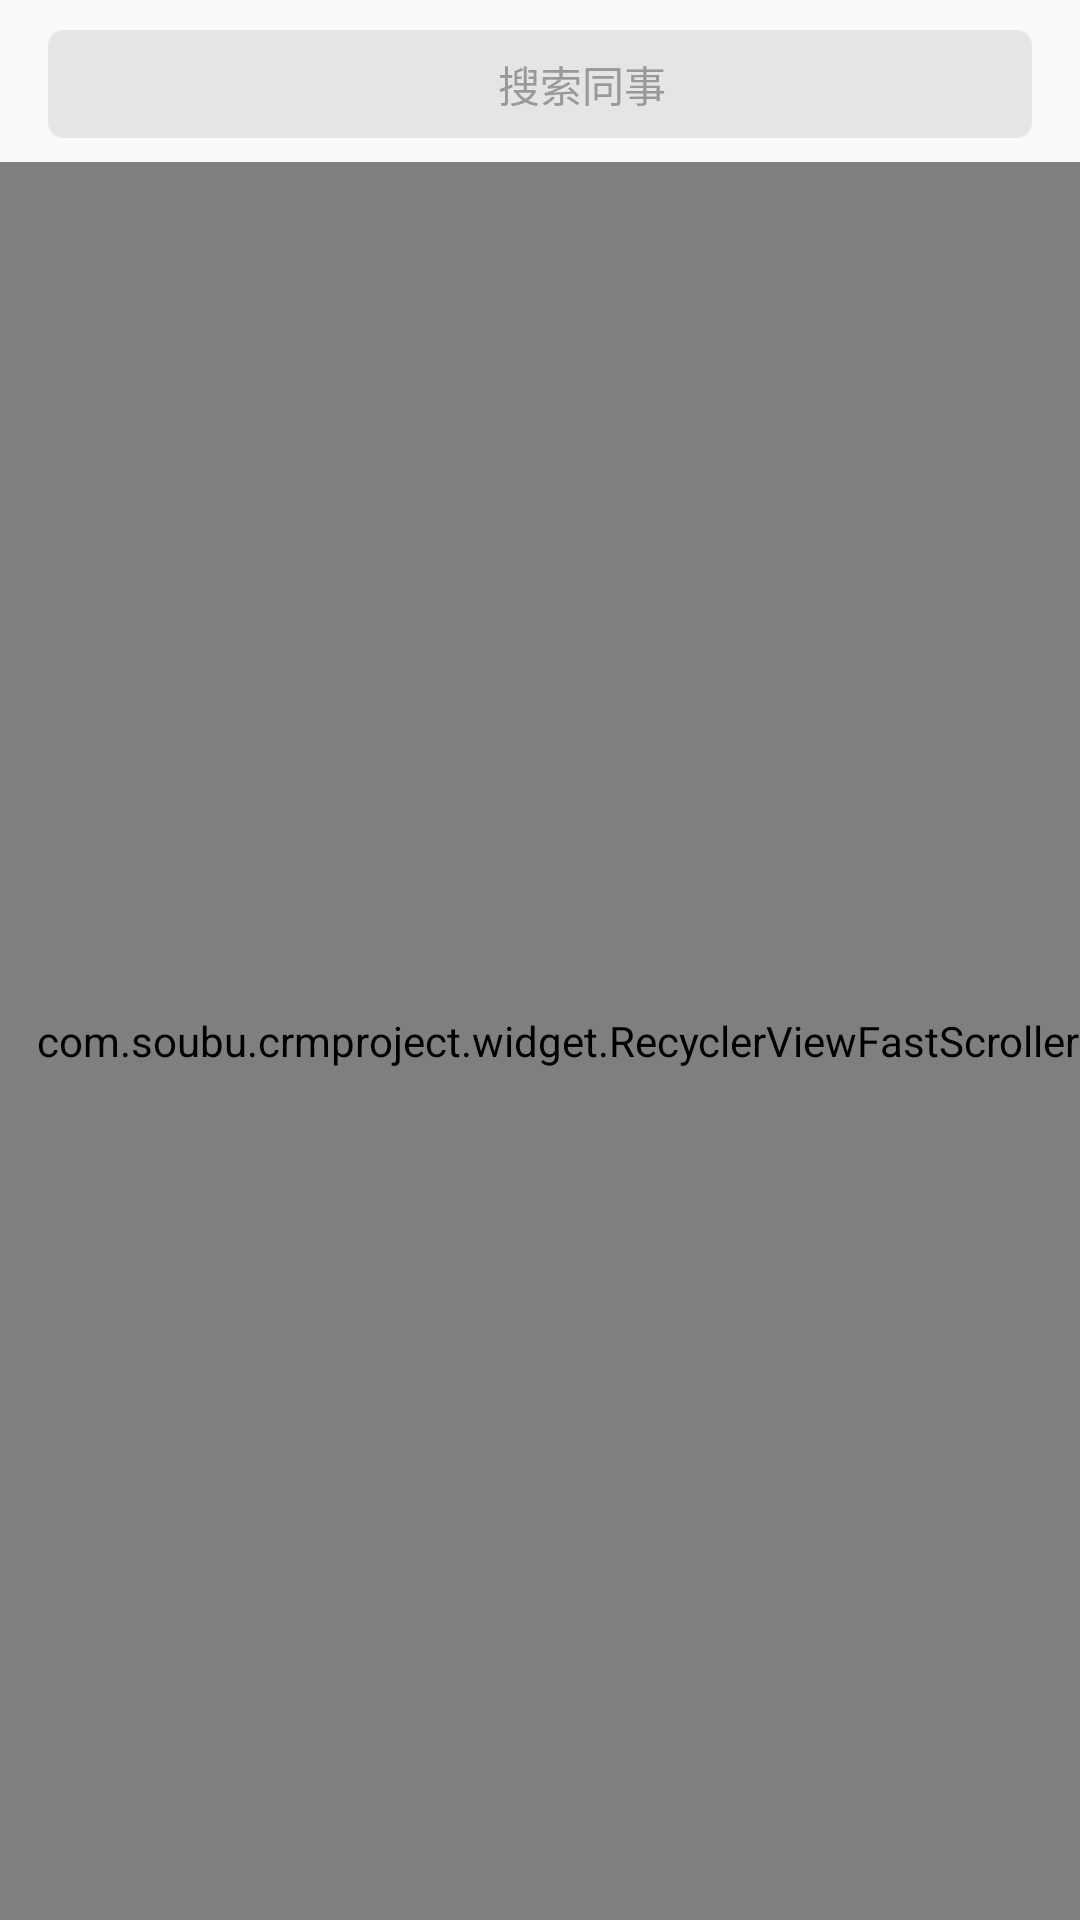

This screen was rendered from an Android layout file. Write that file and the resources it references.
<!-- AndroidManifest.xml: application theme AppTheme -->
<!-- res/layout/viewpager_add_follow_home.xml -->
<?xml version="1.0" encoding="utf-8"?>
<LinearLayout xmlns:android="http://schemas.android.com/apk/res/android"
    android:layout_width="match_parent"
    android:layout_height="match_parent"
    android:orientation="vertical">

    <RelativeLayout
        android:id="@+id/rl_search"
        android:layout_width="match_parent"
        android:layout_height="36dp"
        android:layout_marginLeft="16dp"
        android:layout_marginRight="16dp"
        android:layout_marginTop="10dp"
        android:background="@drawable/search_bg">

        <LinearLayout
            android:layout_width="wrap_content"
            android:layout_height="wrap_content"
            android:layout_centerInParent="true"
            android:gravity="center_vertical">

            <ImageView
                android:layout_width="18dp"
                android:layout_height="18dp"
                android:src="@drawable/follow_search" />

            <TextView
                android:id="@+id/tv_search_hint"
                android:layout_width="wrap_content"
                android:layout_height="wrap_content"
                android:layout_marginLeft="10dp"
                android:text="@string/find_employee"
                android:textColor="@color/subtitle_grey"
                android:textSize="14sp" />
        </LinearLayout>
    </RelativeLayout>

    <RelativeLayout
        android:layout_width="match_parent"
        android:layout_height="match_parent"
        android:layout_marginTop="8dp">

        <android.support.v4.widget.SwipeRefreshLayout
            android:id="@+id/srl_container"
            android:layout_width="match_parent"
            android:layout_height="match_parent">

            <RelativeLayout
                android:layout_width="match_parent"
                android:layout_height="match_parent">

                <LinearLayout
                    android:id="@+id/ll_empty"
                    android:layout_width="match_parent"
                    android:layout_height="match_parent"
                    android:gravity="center"
                    android:orientation="vertical"
                    android:visibility="gone">

                    <ImageView
                        android:layout_width="60dp"
                        android:layout_height="60dp"
                        android:layout_centerInParent="true"
                        android:src="@drawable/empty_data" />

                    <TextView
                        android:layout_width="wrap_content"
                        android:layout_height="wrap_content"
                        android:layout_marginTop="10dp"
                        android:text="@string/empty_data"
                        android:textColor="@color/subtitle_grey"
                        android:textSize="16sp" />
                </LinearLayout>

                <android.support.v7.widget.RecyclerView
                    android:id="@+id/rv_content"
                    android:layout_width="match_parent"
                    android:layout_height="match_parent"/>
            </RelativeLayout>
        </android.support.v4.widget.SwipeRefreshLayout>
        <com.soubu.crmproject.widget.RecyclerViewFastScroller
            android:id="@+id/fast_scroller"
            android:layout_width="wrap_content"
            android:layout_height="match_parent"
            android:layout_alignBottom="@id/srl_container"
            android:layout_alignParentEnd="true"
            android:layout_alignParentRight="true"
            android:layout_alignTop="@id/srl_container"
            />
    </RelativeLayout>
</LinearLayout>
<!-- resources referenced by this layout -->
<resources>
  <color name="subtitle_grey">#999999</color>
  <!-- drawable empty_data: png bitmap (drawable-hdpi, 901 bytes) -->
  <string name="empty_data">暂无数据</string>
  <string name="find_employee">搜索同事</string>
  <style name="AppTheme" parent="Theme.AppCompat.Light.DarkActionBar">
          
          <item name="colorPrimary">@color/colorPrimary</item>
          <item name="colorPrimaryDark">@color/colorPrimaryDark</item>
          <item name="colorAccent">@color/colorAccent</item>
          <item name="windowActionBar">false</item>
          <item name="windowNoTitle">true</item>
          <item name="toolbarStyle">@style/ClubToolbar</item>
          <item name="actionBarSize">48dip</item>
          
          
          <item name="textAppearanceLargePopupMenu">@style/myPopupMenuTextAppearanceLarge</item>
          <item name="android:textAppearanceLargePopupMenu">@style/myPopupMenuTextAppearanceLarge</item>
  
          <item name="textAppearanceSmallPopupMenu">@style/myPopupMenuTextAppearanceSmall</item>
          <item name="android:textAppearanceSmallPopupMenu">@style/myPopupMenuTextAppearanceSmall</item>
  
  
      </style>
  <color name="colorPrimary">#ff6500</color>
  <color name="colorPrimaryDark">#000000</color>
  <color name="colorAccent">#ff6500</color>
  <style name="ClubToolbar" parent="Widget.AppCompat.Toolbar">
          
          <item name="contentInsetStart">0dp</item>
          <item name="contentInsetEnd">0dp</item>
      </style>
  <style name="myPopupMenuTextAppearanceLarge" parent="@style/TextAppearance.AppCompat.Light.Widget.PopupMenu.Large">
          <item name="android:textColor">@color/title_black</item>
      </style>
  <style name="myPopupMenuTextAppearanceSmall" parent="@style/TextAppearance.AppCompat.Light.Widget.PopupMenu.Small">
          <item name="android:textColor">@color/title_black</item>
      </style>
  <color name="title_black">#333333</color>
</resources>
